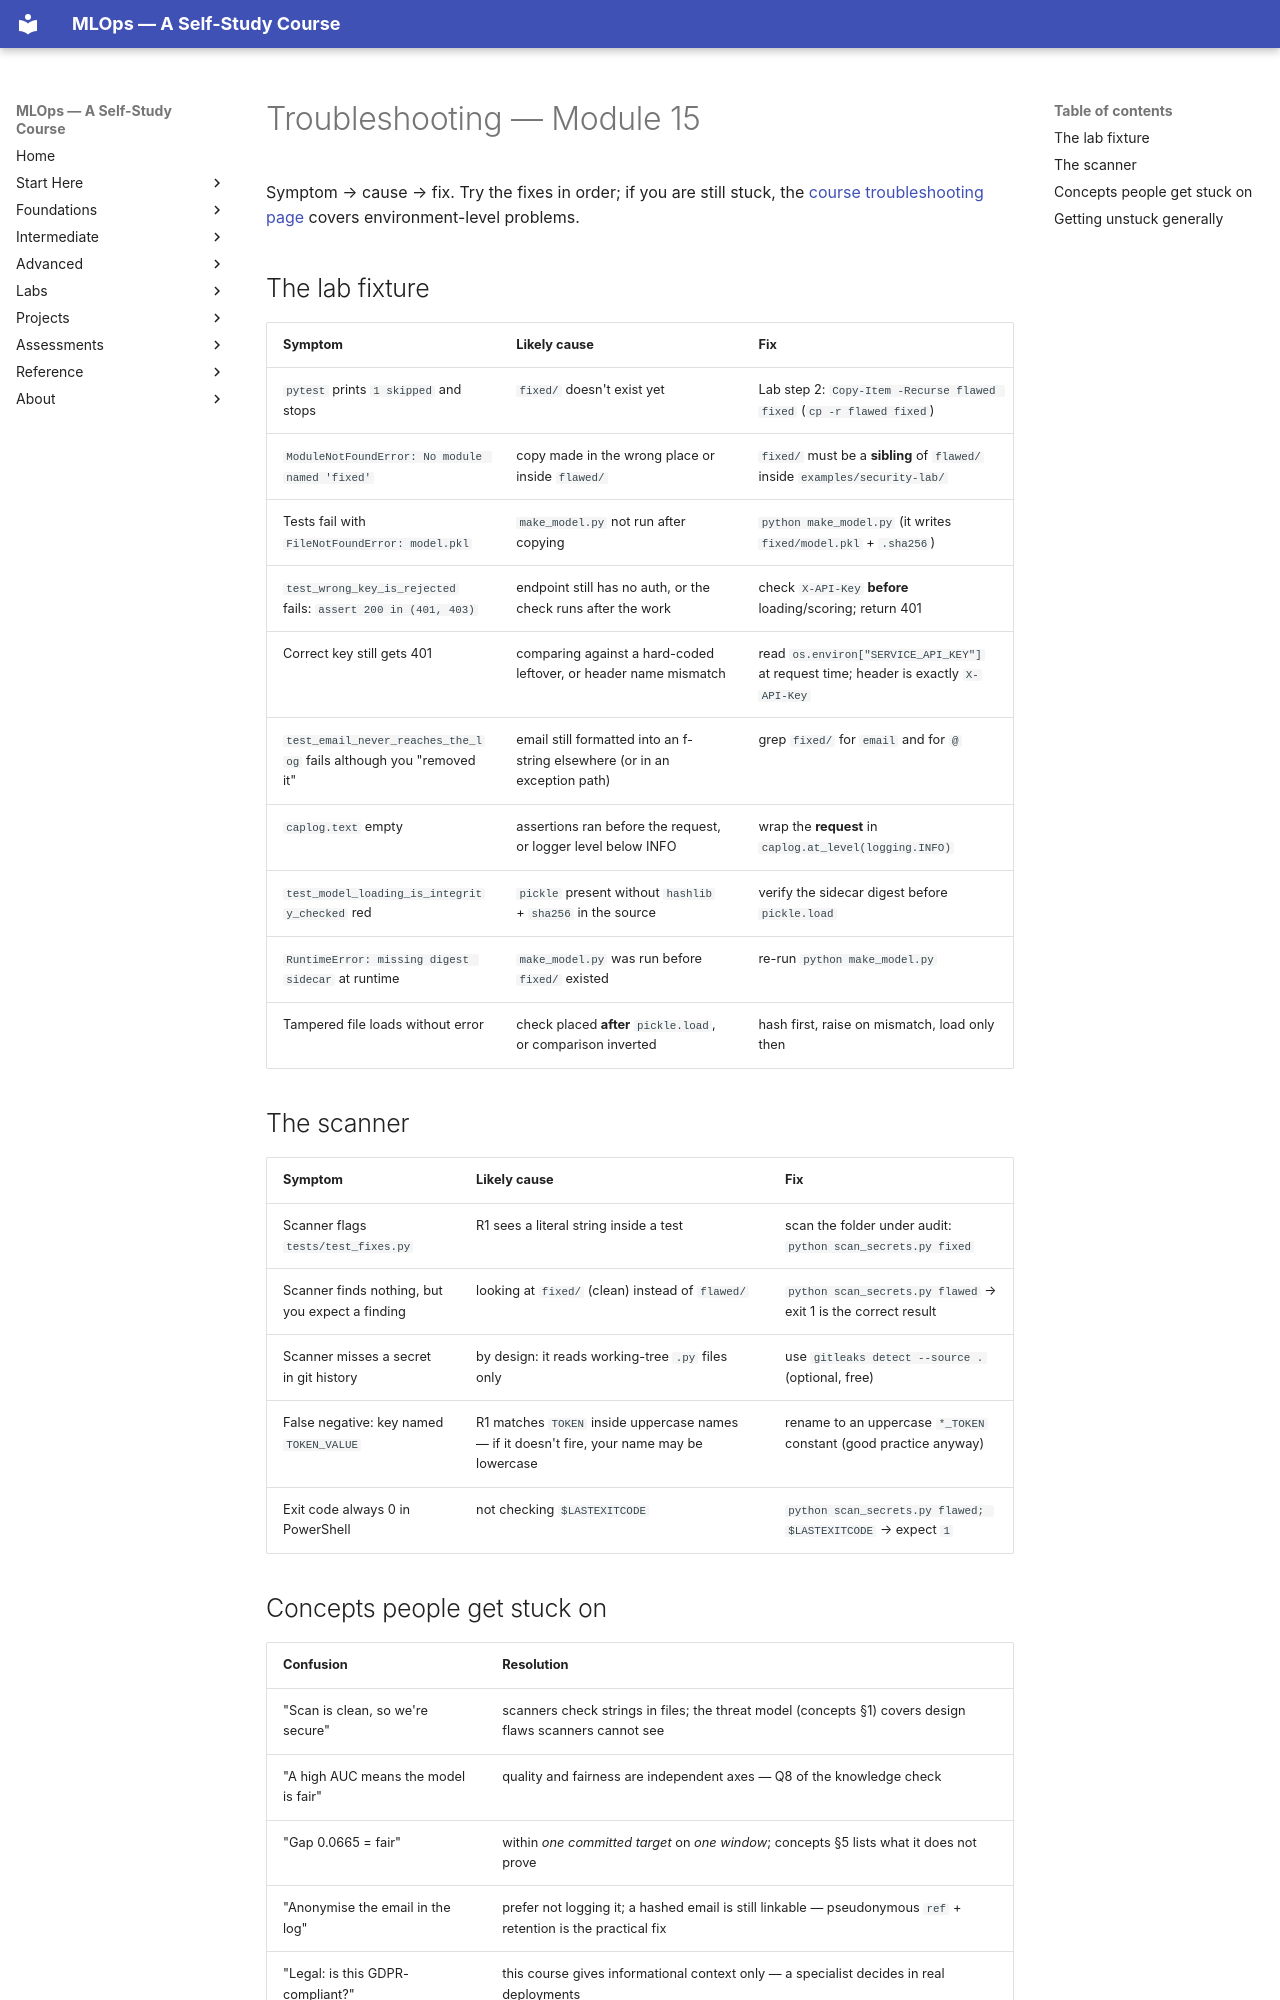

repository: nadeem-majeedch/MLOps2026 · page: modules/15-security-privacy-governance/troubleshooting/index.html · generator: mkdocs

# Troubleshooting — Module 15

Symptom → cause → fix. Try the fixes in order; if you are still stuck, the
[course troubleshooting page](../../troubleshooting/index.md) covers
environment-level problems.

## The lab fixture

| Symptom | Likely cause | Fix |
|---|---|---|
| `pytest` prints `1 skipped` and stops | `fixed/` doesn't exist yet | Lab step 2: `Copy-Item -Recurse flawed fixed` (`cp -r flawed fixed`) |
| `ModuleNotFoundError: No module named 'fixed'` | copy made in the wrong place or inside `flawed/` | `fixed/` must be a **sibling** of `flawed/` inside `examples/security-lab/` |
| Tests fail with `FileNotFoundError: model.pkl` | `make_model.py` not run after copying | `python make_model.py` (it writes `fixed/model.pkl` + `.sha256`) |
| `test_wrong_key_is_rejected` fails: `assert 200 in (401, 403)` | endpoint still has no auth, or the check runs after the work | check `X-API-Key` **before** loading/scoring; return 401 |
| Correct key still gets 401 | comparing against a hard-coded leftover, or header name mismatch | read `os.environ["SERVICE_API_KEY"]` at request time; header is exactly `X-API-Key` |
| `test_email_never_reaches_the_log` fails although you "removed it" | email still formatted into an f-string elsewhere (or in an exception path) | grep `fixed/` for `email` and for `@` |
| `caplog.text` empty | assertions ran before the request, or logger level below INFO | wrap the **request** in `caplog.at_level(logging.INFO)` |
| `test_model_loading_is_integrity_checked` red | `pickle` present without `hashlib` + `sha256` in the source | verify the sidecar digest before `pickle.load` |
| `RuntimeError: missing digest sidecar` at runtime | `make_model.py` was run before `fixed/` existed | re-run `python make_model.py` |
| Tampered file loads without error | check placed **after** `pickle.load`, or comparison inverted | hash first, raise on mismatch, load only then |

## The scanner

| Symptom | Likely cause | Fix |
|---|---|---|
| Scanner flags `tests/test_fixes.py` | R1 sees a literal string inside a test | scan the folder under audit: `python scan_secrets.py fixed` |
| Scanner finds nothing, but you expect a finding | looking at `fixed/` (clean) instead of `flawed/` | `python scan_secrets.py flawed` → exit 1 is the correct result |
| Scanner misses a secret in git history | by design: it reads working-tree `.py` files only | use `gitleaks detect --source .` (optional, free) |
| False negative: key named `TOKEN_VALUE` | R1 matches `TOKEN` inside uppercase names — if it doesn't fire, your name may be lowercase | rename to an uppercase `*_TOKEN` constant (good practice anyway) |
| Exit code always 0 in PowerShell | not checking `$LASTEXITCODE` | `python scan_secrets.py flawed; $LASTEXITCODE` → expect `1` |
